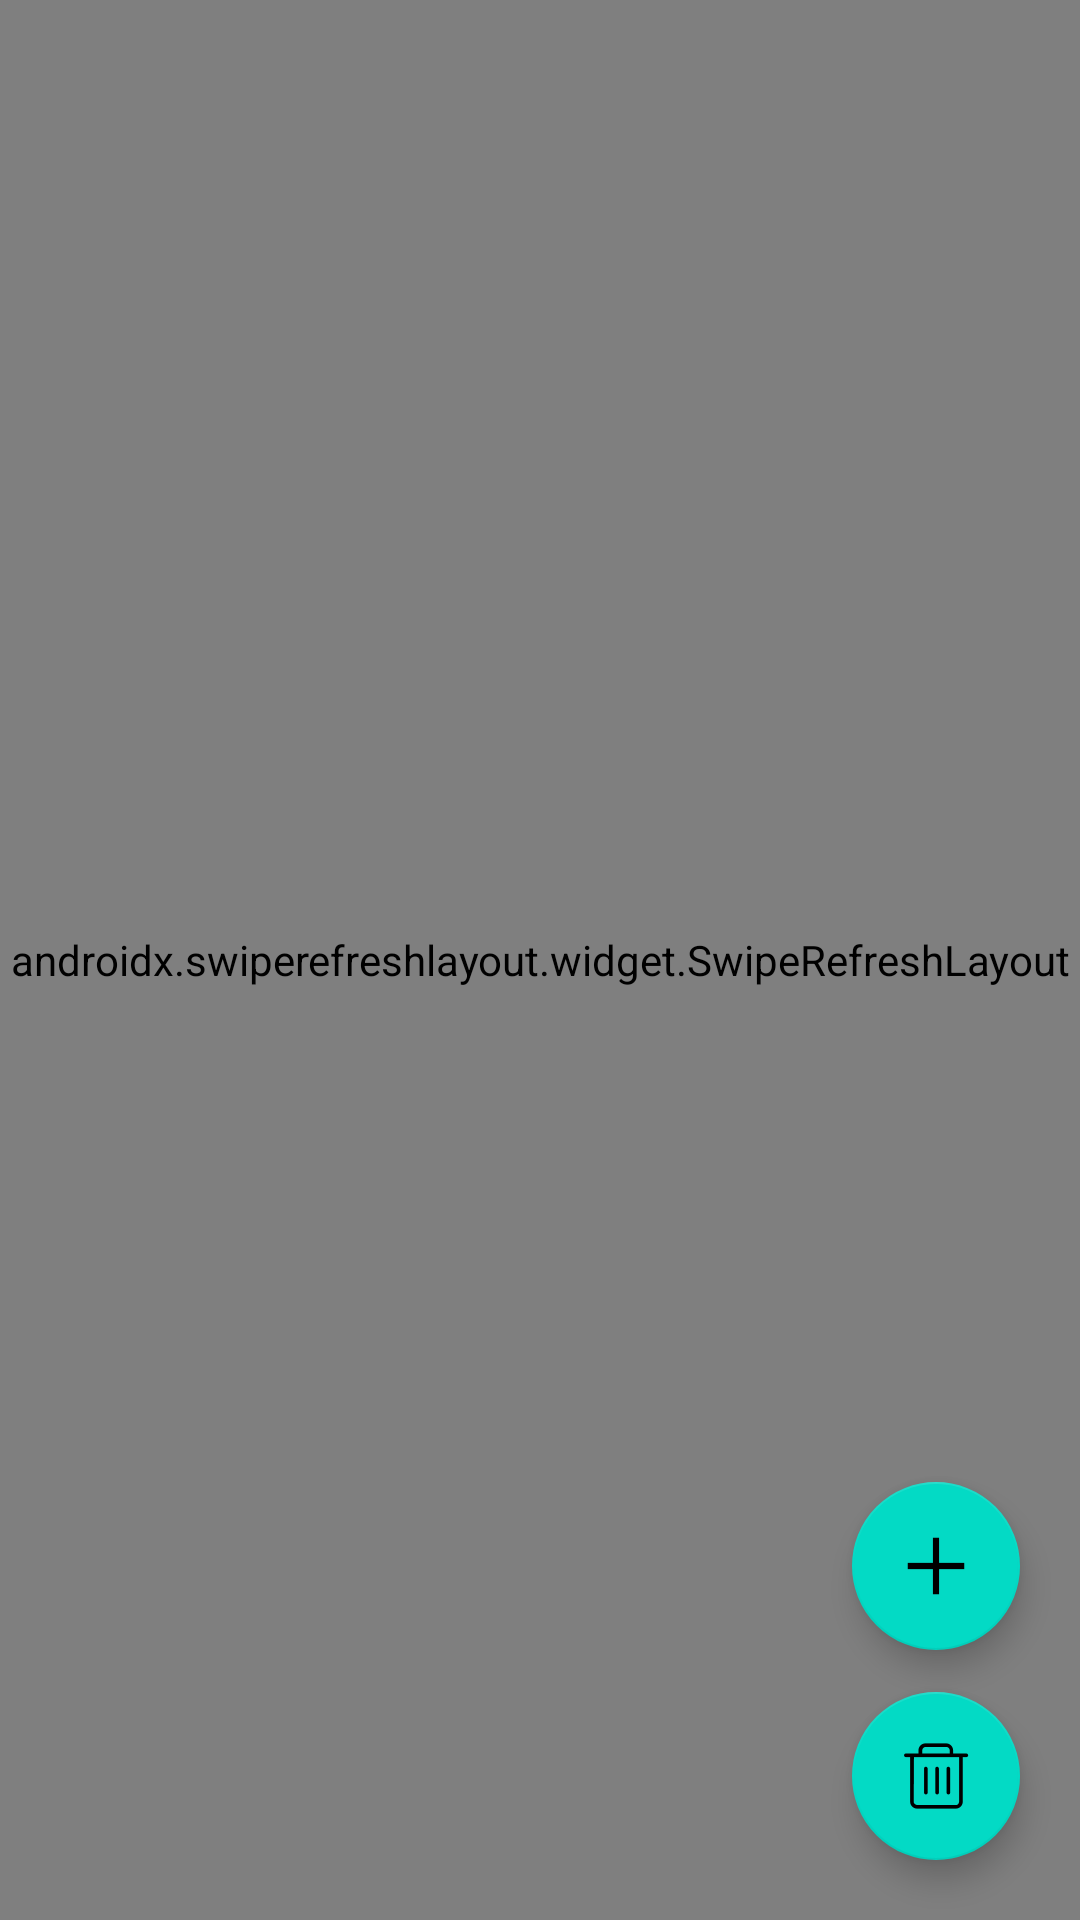

Android layout source for this screen:
<!-- AndroidManifest.xml: application theme Theme.SlimAdapter -->
<!-- res/layout/activity_load_more.xml -->
<?xml version="1.0" encoding="utf-8"?>
<FrameLayout xmlns:android="http://schemas.android.com/apk/res/android"
    xmlns:app="http://schemas.android.com/apk/res-auto"
    xmlns:tools="http://schemas.android.com/tools"
    android:layout_width="match_parent"
    android:layout_height="match_parent">

    <androidx.swiperefreshlayout.widget.SwipeRefreshLayout
        android:id="@+id/refreshLayout"
        android:layout_width="match_parent"
        android:layout_height="match_parent"
        tools:context="me.yuu.sample.LoadMoreActivity">

        <androidx.recyclerview.widget.RecyclerView
            android:id="@+id/recyclerView"
            android:layout_width="match_parent"
            android:layout_height="match_parent" />

    </androidx.swiperefreshlayout.widget.SwipeRefreshLayout>

    <com.google.android.material.floatingactionbutton.FloatingActionButton
        android:id="@+id/btnClear"
        android:layout_width="wrap_content"
        android:layout_height="wrap_content"
        android:layout_gravity="bottom|end"
        android:layout_margin="20dp"
        android:src="@mipmap/ic_delete" />

    <com.google.android.material.floatingactionbutton.FloatingActionButton
        android:id="@+id/btnAdd"
        android:layout_width="wrap_content"
        android:layout_height="wrap_content"
        android:layout_gravity="bottom|end"
        android:layout_marginStart="20dp"
        android:layout_marginEnd="20dp"
        android:layout_marginBottom="90dp"
        android:src="@mipmap/ic_add" />

</FrameLayout>
<!-- resources referenced by this layout -->
<resources>
  <!-- mipmap ic_add: png bitmap (mipmap-xhdpi, 923 bytes) -->
  <!-- mipmap ic_delete: png bitmap (mipmap-xhdpi, 2094 bytes) -->
  <style name="Theme.SlimAdapter" parent="Theme.MaterialComponents.DayNight.DarkActionBar">
          
          <item name="colorPrimary">@color/purple_500</item>
          <item name="colorPrimaryVariant">@color/purple_700</item>
          <item name="colorOnPrimary">@color/white</item>
          
          <item name="colorSecondary">@color/teal_200</item>
          <item name="colorSecondaryVariant">@color/teal_700</item>
          <item name="colorOnSecondary">@color/black</item>
          
          <item name="android:statusBarColor" tools:targetApi="l">?attr/colorPrimaryVariant</item>
          
      </style>
  <!-- not gathered from this repository: default colours our renderer supplied (Android Studio template values) -->
  <color name="purple_500">#FF6200EE</color>
  <color name="purple_700">#FF3700B3</color>
  <color name="teal_200">#FF03DAC5</color>
  <color name="teal_700">#FF018786</color>
  <color name="black">#FF000000</color>
  <color name="white">#FFFFFFFF</color>
</resources>
